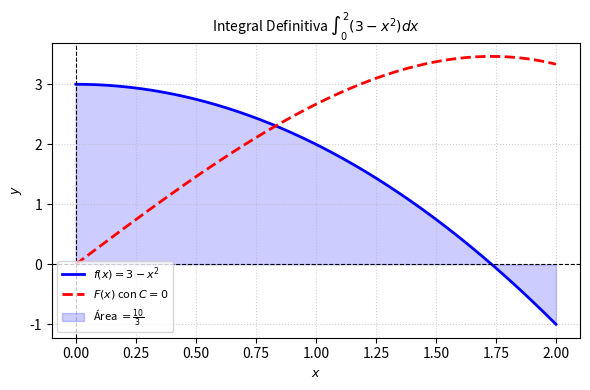

Write Python code to recreate this figure. (Note: this script raises an exception after producing the figure.)
import matplotlib
matplotlib.use('Agg')
import numpy as np
import matplotlib.pyplot as plt

def f(x):
    return 3 - x**2

def F(x):
    return 3*x - (x**3)/3

x = np.linspace(0, 2, 400)
y = f(x)
y_F = F(x)

plt.figure(figsize=(6, 4))

plt.plot(x, y, label=r'$f(x) = 3 - x^2$', color='blue', linewidth=2)
plt.plot(x, y_F, label=r'$F(x)$ con $C=0$', color='red', linestyle='--', linewidth=2)

x_fill = np.linspace(0, 2, 100)
plt.fill_between(x_fill, f(x_fill), color='blue', alpha=0.2, label=r'Área $= \frac{10}{3}$')

plt.title(r'Integral Definitiva $\int_{0}^{2} (3 - x^2) dx$', fontsize=10)
plt.xlabel('$x$', fontsize=9)
plt.ylabel('$y$', fontsize=9)
plt.axhline(0, color='black', linewidth=0.8, linestyle='--')
plt.axvline(0, color='black', linewidth=0.8, linestyle='--')
plt.grid(True, linestyle=':', alpha=0.6)
plt.legend(loc='lower left', fontsize=8)

plt.tight_layout()
plt.savefig('SEM06_P12.png', dpi=300)
plt.close()
plt.savefig(r'semana_06/graficas/SEM06_P12_grafica.png', dpi=300, bbox_inches='tight')
plt.close()
